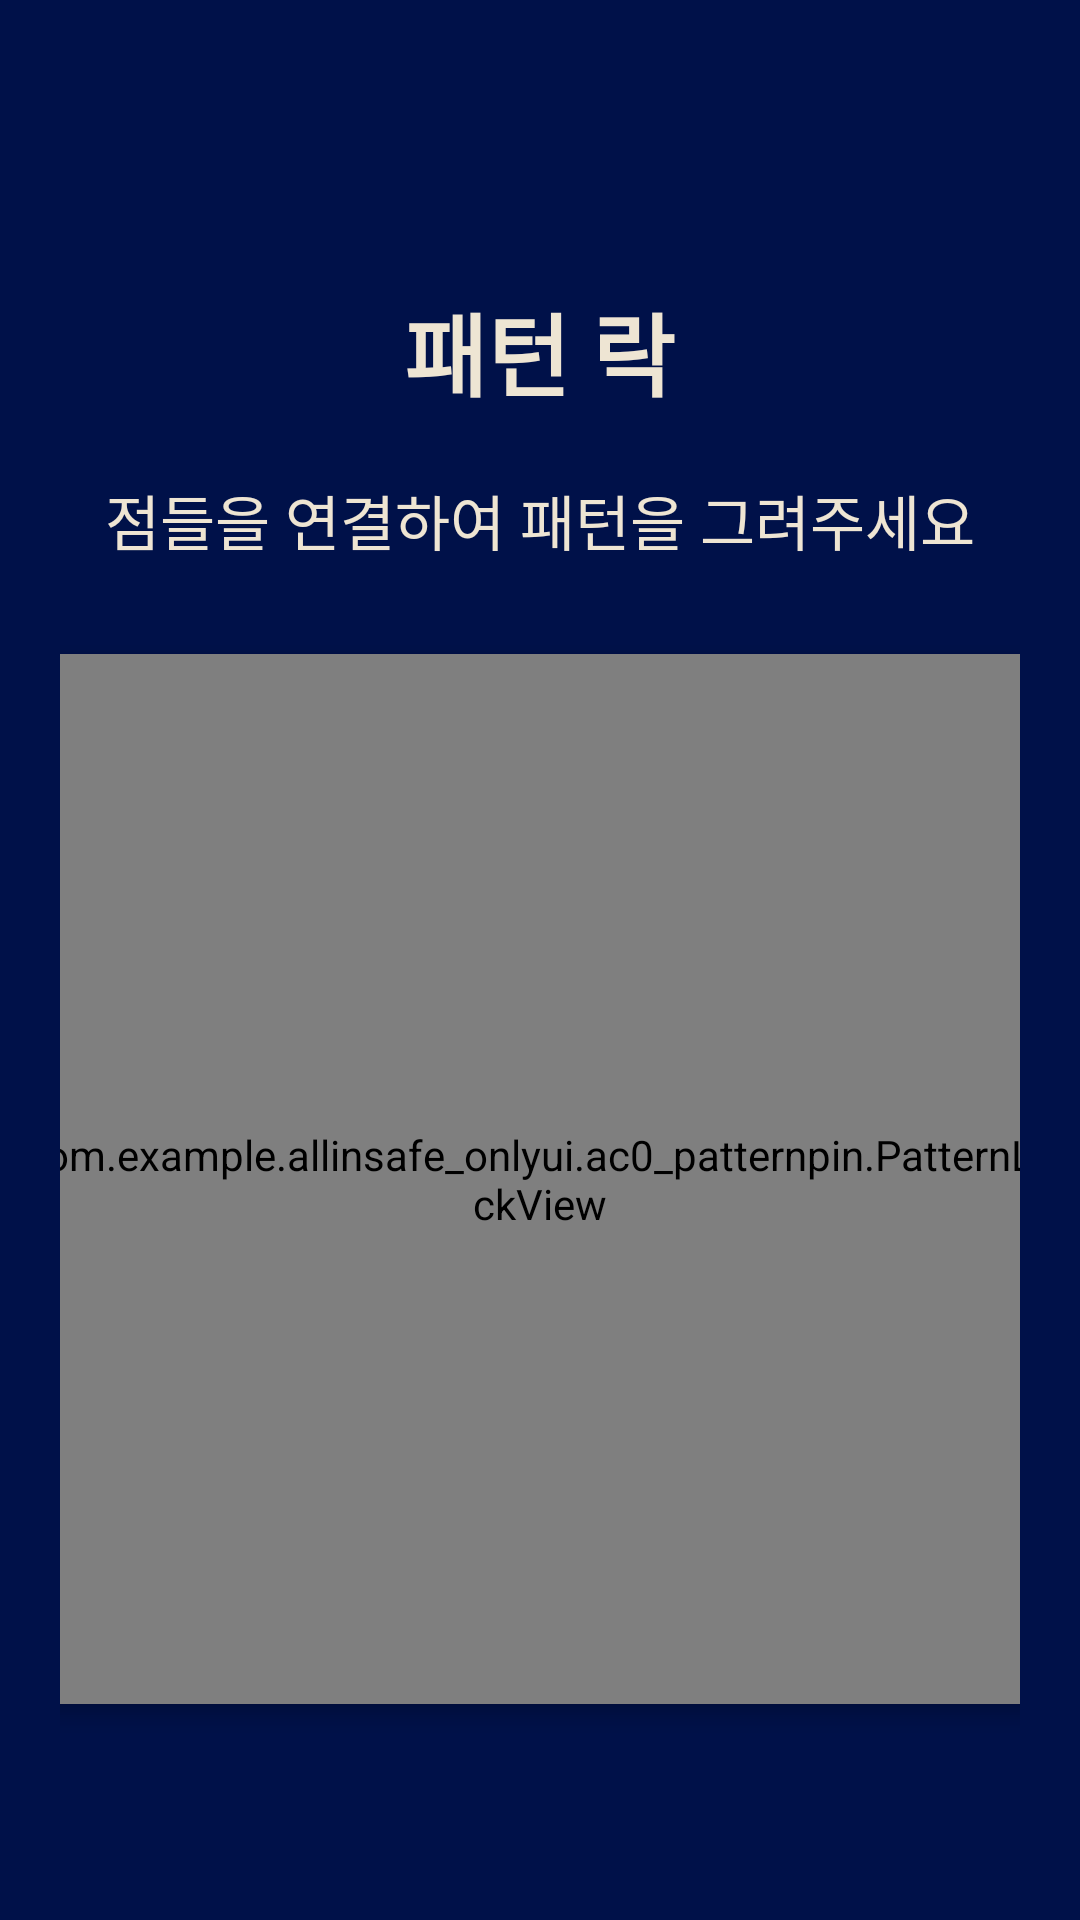

This screen was rendered from an Android layout file. Write that file and the resources it references.
<!-- AndroidManifest.xml: application theme Theme.AllinSafe_onlyUI -->
<!-- res/layout/ac0_03_pattern_create.xml -->
<?xml version="1.0" encoding="utf-8"?>
<LinearLayout xmlns:android="http://schemas.android.com/apk/res/android"
    android:layout_width="match_parent"
    android:layout_height="match_parent"
    android:orientation="vertical"
    android:padding="20dp"
    android:background="@color/background">
    <TextView
        android:layout_width="300dp"
        android:layout_height="50dp"
        android:textSize="32sp"
        android:textStyle="bold"
        android:layout_marginTop="25dp"
        android:layout_marginLeft="30dp"
        android:textColor="@color/ui_beige"/>
    <TextView
        android:id="@+id/titleText"
        android:layout_width="wrap_content"
        android:layout_height="wrap_content"
        android:text="패턴 락"
        android:textSize="30sp"
        android:textStyle="bold"
        android:layout_gravity="center"
        android:textColor="@color/ui_beige"
        android:layout_marginBottom="20dp" />

    <TextView
        android:id="@+id/instructionText"
        android:layout_width="wrap_content"
        android:layout_height="wrap_content"
        android:text="점들을 연결하여 패턴을 그려주세요"
        android:layout_gravity="center"
        android:textSize="20sp"
        android:textColor="@color/ui_beige"
        android:layout_marginBottom="30dp"
        android:textAlignment="center" />

    <com.example.allinsafe_onlyui.ac0_patternpin.PatternLockView
        android:id="@+id/patternView"
        android:layout_width="350dp"
        android:layout_height="350dp"
        android:layout_gravity="center"
        android:background="@color/ui_blue"
        android:elevation="4dp" />




































</LinearLayout>
<!-- resources referenced by this layout -->
<resources>
  <color name="background">#001149</color>
  <color name="ui_beige">#EEE5D3</color>
  <color name="ui_blue">#233B6A</color>
  <style name="Theme.AllinSafe_onlyUI" parent="android:Theme.Material.Light.NoActionBar" />
</resources>
